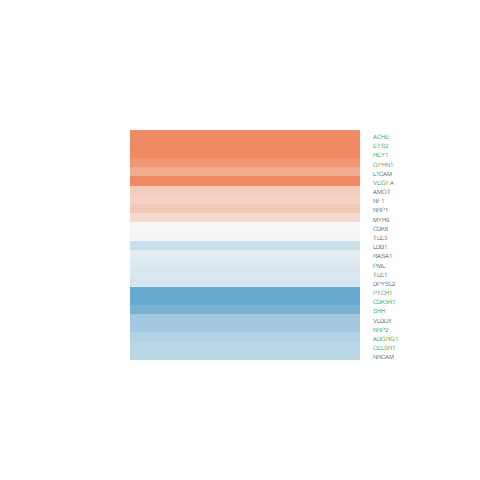

Data behind this chart, as committed beside it:
logFC, AveExpr, t, P.Value, adj.P.Val, B
-0.5814, 5.491, -4.294, 0.0007068, 0.005632, -0.9421
-0.133, 3.974, -0.6349, 0.5355, 0.6745, -6.713
1.154, 9.628, 10.05, 7.15224277023526e-08, 6.550639565068e-06, 8.319
-0.002062, 4.758, -0.009798, 0.9923, 0.9948, -7.111
1.839, 5.804, 9.561, 1.34158998701302e-07, 1.04941344335488e-05, 7.818
-0.4352, 4.27, -2.591, 0.02104, 0.0667, -4.069
-0.8565, 2.771, -3.846, 0.001716, 0.01065, -1.326
-0.2216, 5.96, -2.015, 0.06309, 0.1501, -5.366
2.069, -0.4842, 4.025, 0.001201, 0.008244, -0.7569
-0.5718, -1.279, -0.6142, 0.5487, 0.6853, -5.347
-0.213, 2.516, -0.7339, 0.4748, 0.6235, -6.226
-1.14, 4.715, -8.279, 7.82718769768558e-07, 3.85262697868055e-05, 6.126
0.43, 4.241, 2.496, 0.02535, 0.07645, -4.275
-0.2981, 6.345, -2.777, 0.01457, 0.05097, -4.05
-0.01935, 8.856, -0.1682, 0.8688, 0.9198, -7.466
-0.1922, 5.632, -1.763, 0.09914, 0.2071, -5.736
-0.4725, 6.768, -4.444, 0.0005271, 0.004516, -0.7657
0.3394, 6.915, 2.03, 0.06141, 0.1474, -5.463
-1.32, 1.642, -3.789, 0.001922, 0.01152, -1.228
1.668, 7.964, 9.673, 1.15972565639679e-07, 9.5354488487034e-06, 7.858
0.2696, 6.698, 2.651, 0.01871, 0.06114, -4.331
-0.4242, 7.742, -3.59, 0.002863, 0.01533, -2.536
0.8768, 3.719, 5.069, 0.0001597, 0.001854, 0.8504
0.3834, 5.184, 2.3, 0.03695, 0.1013, -4.802
0.6807, 0.3139, 1.43, 0.1741, 0.3111, -4.99
